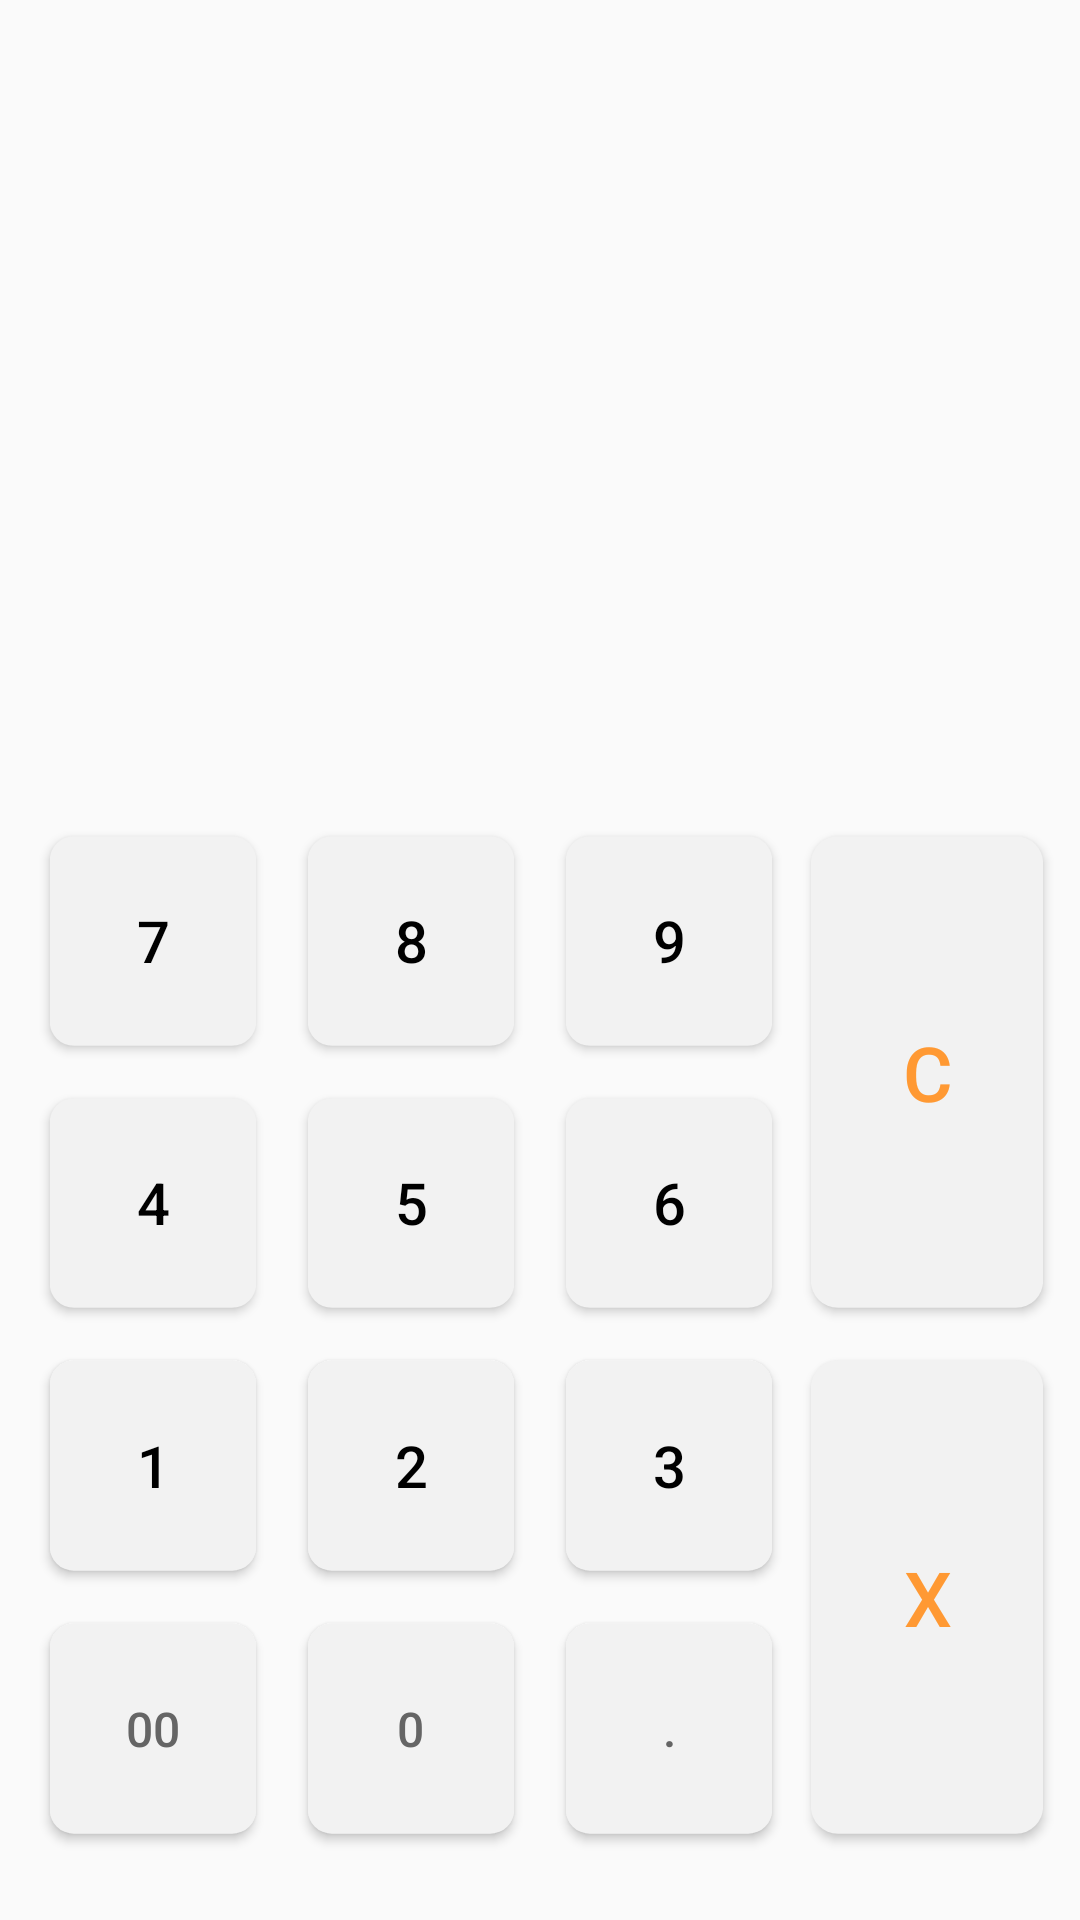

Android layout source for this screen:
<!-- AndroidManifest.xml: application theme Theme.MIUI_alculator -->
<!-- res/layout/num_keypad_capitalization.xml -->
<?xml version="1.0" encoding="utf-8"?>
<androidx.constraintlayout.widget.ConstraintLayout xmlns:android="http://schemas.android.com/apk/res/android"
    android:layout_width="match_parent"
    android:layout_height="wrap_content"
    xmlns:app="http://schemas.android.com/apk/res-auto">

    <GridLayout
        android:layout_width="match_parent"
        android:layout_height="350dp"
        android:layout_marginLeft="8dp"
        android:layout_marginRight="8dp"
        android:layout_marginBottom="20dp"
        android:rowCount="4"
        android:columnCount="4"
        app:layout_constraintBottom_toBottomOf="parent">


        <Button
            android:id="@+id/square"
            android:layout_width="0dp"
            android:layout_columnWeight="1"
            android:layout_rowWeight="1"
            android:text="7"
            android:background="@drawable/btn_bg"
            android:scaleX="0.8"
            android:scaleY="0.8"
            android:textColor="@color/black"
            android:textSize="24sp" />

        <Button
            android:id="@+id/inverse"
            android:layout_width="0dp"
            android:layout_columnWeight="1"
            android:layout_rowWeight="1"
            android:text="8"
            android:background="@drawable/btn_bg"
            android:scaleX="0.8"
            android:scaleY="0.8"
            android:textColor="@color/black"
            android:textSize="24sp" />

        <Button
            android:id="@+id/zero"
            android:layout_width="0dp"
            android:layout_columnWeight="1"
            android:layout_rowWeight="1"
            android:text="9"
            android:background="@drawable/btn_bg"
            android:scaleX="0.8"
            android:scaleY="0.8"
            android:textColor="@color/black"
            android:textSize="24sp" />

        <Button
            android:id="@+id/point"
            android:layout_width="0dp"
            android:layout_columnWeight="1"
            android:layout_rowWeight="1"
            android:layout_rowSpan="2"
            android:text="C"
            android:background="@drawable/btn_bg"
            android:scaleX="0.9"
            android:scaleY="0.9"
            android:textColor="@color/MIUI_yellow"
            android:textSize="28sp"/>

        <Button
            android:layout_width="0dp"
            android:layout_columnWeight="1"
            android:layout_rowWeight="1"
            android:text="4"
            android:background="@drawable/btn_bg"
            android:scaleX="0.8"
            android:scaleY="0.8"
            android:textColor="@color/black"
            android:textSize="24sp" />

        <Button
            android:layout_width="0dp"
            android:layout_columnWeight="1"
            android:layout_rowWeight="1"
            android:text="5"
            android:background="@drawable/btn_bg"
            android:scaleX="0.8"
            android:scaleY="0.8"
            android:textColor="@color/black"
            android:textSize="24sp" />

        <Button
            android:layout_width="0dp"
            android:layout_columnWeight="1"
            android:layout_rowWeight="1"
            android:text="6"
            android:background="@drawable/btn_bg"
            android:scaleX="0.8"
            android:scaleY="0.8"
            android:textColor="@color/black"
            android:textSize="24sp" />



        <Button
            android:layout_width="0dp"
            android:layout_columnWeight="1"
            android:layout_rowWeight="1"
            android:text="1"
            android:background="@drawable/btn_bg"
            android:scaleX="0.8"
            android:scaleY="0.8"
            android:textColor="@color/black"
            android:textSize="24sp" />

        <Button
            android:layout_width="0dp"
            android:layout_columnWeight="1"
            android:layout_rowWeight="1"
            android:text="2"
            android:background="@drawable/btn_bg"
            android:scaleX="0.8"
            android:scaleY="0.8"
            android:textColor="@color/black"
            android:textSize="24sp" />

        <Button
            android:layout_width="0dp"
            android:layout_columnWeight="1"
            android:layout_rowWeight="1"
            android:text="3"
            android:background="@drawable/btn_bg"
            android:scaleX="0.8"
            android:scaleY="0.8"
            android:textColor="@color/black"
            android:textSize="24sp" />


        <Button
            android:layout_width="0dp"
            android:layout_columnWeight="1"
            android:layout_rowWeight="1"
            android:layout_rowSpan="2"
            android:text="X"
            android:background="@drawable/btn_bg"
            android:scaleX="0.9"
            android:scaleY="0.9"
            android:textColor="@color/MIUI_yellow"
            android:textSize="28sp"/>

        <Button
            android:layout_width="0dp"
            android:layout_columnWeight="1"
            android:layout_rowWeight="1"
            android:text="00"
            android:background="@drawable/btn_bg"
            android:scaleX="0.8"
            android:scaleY="0.8"
            android:textColor="#656565"
            android:textSize="20sp" />

        <Button
            android:layout_width="0dp"
            android:layout_columnWeight="1"
            android:layout_rowWeight="1"
            android:text="0"
            android:background="@drawable/btn_bg"
            android:scaleX="0.8"
            android:scaleY="0.8"
            android:textColor="#656565"
            android:textSize="20sp" />

        <Button
            android:layout_width="0dp"
            android:layout_columnWeight="1"
            android:layout_rowWeight="1"
            android:text="."
            android:background="@drawable/btn_bg"
            android:scaleX="0.8"
            android:scaleY="0.8"
            android:textColor="#656565"
            android:textSize="20sp" />


    </GridLayout>

</androidx.constraintlayout.widget.ConstraintLayout>
<!-- resources referenced by this layout -->
<resources>
  <color name="MIUI_yellow">#ff9933</color>
  <color name="black">#FF000000</color>
  <!-- drawable btn_bg (drawable) -->
  <?xml version="1.0" encoding="utf-8"?>
  
  <selector xmlns:android="http://schemas.android.com/apk/res/android">
      
      <item android:state_pressed="true">
          <shape>
              <solid android:color="#C4C4C4" />
  
              <corners android:radius="10dp" />
  
          </shape>
      </item>
      
      <item android:state_focused="true">
          <shape>
              <solid android:color="#C4C4C4" />
  
              <corners android:radius="10dp" />
  
          </shape>
      </item>
      
      <item>
          <shape>
              <solid android:color="#F2F2F2" />
  
              <corners android:radius="10dp" />
  
          </shape>
      </item>
  
  </selector>
  <style name="Theme.MIUI_alculator" parent="Theme.MaterialComponents.DayNight.NoActionBar.Bridge">
          
          <item name="colorPrimary">@color/white</item>
          <item name="colorPrimaryVariant">@color/white</item>
          <item name="colorOnPrimary">@color/white</item>
          
          <item name="colorSecondary">@color/teal_200</item>
          <item name="colorSecondaryVariant">@color/teal_700</item>
          <item name="colorOnSecondary">@color/black</item>
          
          <item name="android:statusBarColor">#F7F7F7</item>
          
      </style>
  <color name="white">#FFFFFFFF</color>
  <color name="teal_200">#FF03DAC5</color>
  <color name="teal_700">#FF018786</color>
</resources>
